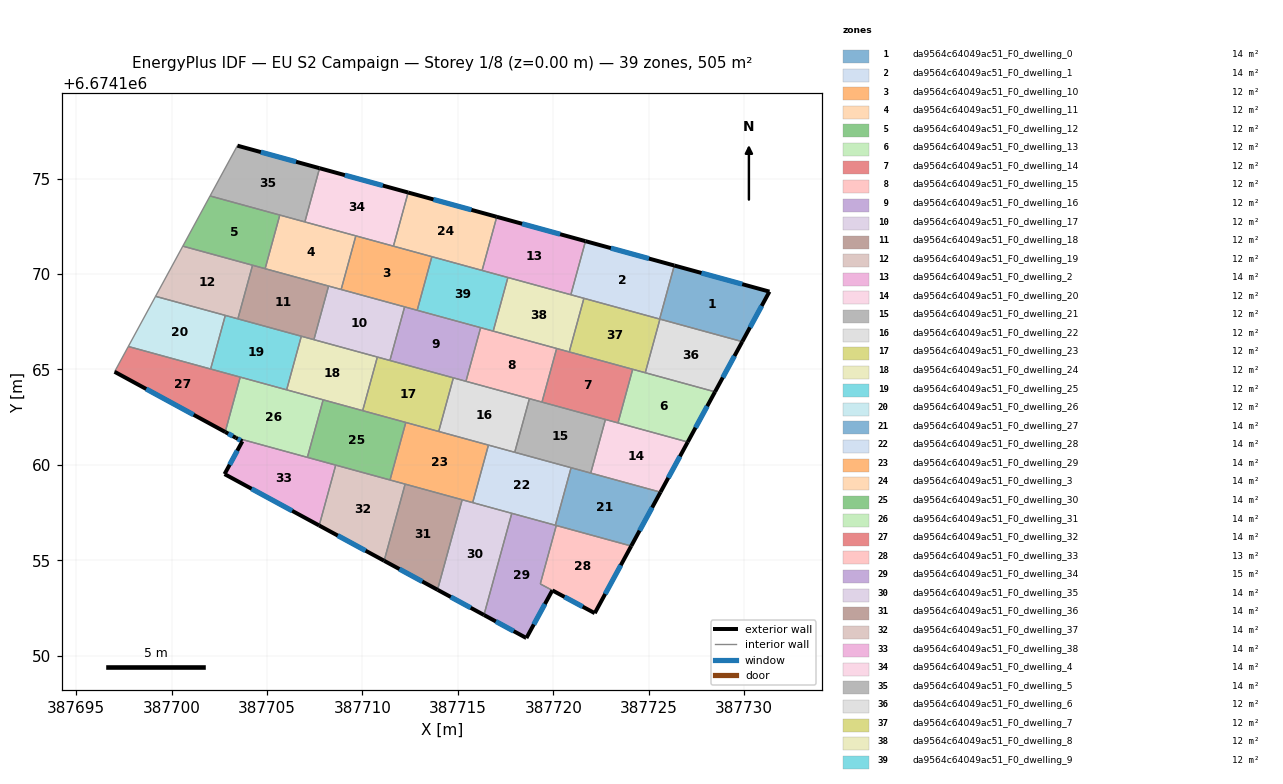
=== STOREY PLAN SPEC (per zone: floor XY polygon, exterior-wall plan segments, windows/doors) ===
zone 1: da9564c64049ac51_F0_dwelling_0  (14.0 m²)
  floor: (387731.32, 6674169.08) (387729.90, 6674166.46) (387725.57, 6674167.64) (387726.34, 6674170.45)
  exterior wall: (387729.90, 6674166.46) – (387731.32, 6674169.08)  [3.0 m]
    window: (387730.30, 6674167.20) – (387730.91, 6674168.33)  [1.6 m²]
  exterior wall: (387731.32, 6674169.08) – (387726.34, 6674170.45)  [5.2 m]
    window: (387729.90, 6674169.47) – (387727.76, 6674170.05)  [2.8 m²]
  interior walls: 3
zone 2: da9564c64049ac51_F0_dwelling_1  (14.0 m²)
  floor: (387726.34, 6674170.45) (387725.57, 6674167.64) (387720.91, 6674168.91) (387721.68, 6674171.72)
  exterior wall: (387726.34, 6674170.45) – (387721.68, 6674171.72)  [4.8 m]
    window: (387725.01, 6674170.81) – (387723.01, 6674171.36)  [2.7 m²]
  interior walls: 4
zone 3: da9564c64049ac51_F0_dwelling_10  (12.0 m²)
  floor: (387713.63, 6674170.91) (387712.86, 6674168.10) (387708.88, 6674169.19) (387709.65, 6674172.00)
  interior walls: 6
zone 4: da9564c64049ac51_F0_dwelling_11  (12.0 m²)
  floor: (387709.65, 6674172.00) (387708.88, 6674169.19) (387704.90, 6674170.28) (387705.67, 6674173.09)
  interior walls: 6
zone 5: da9564c64049ac51_F0_dwelling_12  (12.0 m²)
  floor: (387705.67, 6674173.09) (387704.90, 6674170.28) (387700.59, 6674171.46) (387702.01, 6674174.09)
  interior walls: 5
zone 6: da9564c64049ac51_F0_dwelling_13  (12.0 m²)
  floor: (387728.47, 6674163.83) (387727.04, 6674161.20) (387723.39, 6674162.20) (387724.16, 6674165.01)
  exterior wall: (387727.04, 6674161.20) – (387728.47, 6674163.83)  [3.0 m]
    window: (387727.45, 6674161.95) – (387728.06, 6674163.08)  [1.6 m²]
  interior walls: 4
zone 7: da9564c64049ac51_F0_dwelling_14  (12.0 m²)
  floor: (387724.16, 6674165.01) (387723.39, 6674162.20) (387719.40, 6674163.29) (387720.17, 6674166.10)
  interior walls: 6
zone 8: da9564c64049ac51_F0_dwelling_15  (12.0 m²)
  floor: (387720.17, 6674166.10) (387719.40, 6674163.29) (387715.42, 6674164.38) (387716.19, 6674167.19)
  interior walls: 6
zone 9: da9564c64049ac51_F0_dwelling_16  (12.0 m²)
  floor: (387716.19, 6674167.19) (387715.42, 6674164.38) (387711.44, 6674165.47) (387712.21, 6674168.28)
  interior walls: 6
zone 10: da9564c64049ac51_F0_dwelling_17  (12.0 m²)
  floor: (387712.21, 6674168.28) (387711.44, 6674165.47) (387707.45, 6674166.56) (387708.22, 6674169.37)
  interior walls: 6
zone 11: da9564c64049ac51_F0_dwelling_18  (12.0 m²)
  floor: (387708.22, 6674169.37) (387707.45, 6674166.56) (387703.47, 6674167.65) (387704.24, 6674170.46)
  interior walls: 6
zone 12: da9564c64049ac51_F0_dwelling_19  (12.0 m²)
  floor: (387704.24, 6674170.46) (387703.47, 6674167.65) (387699.16, 6674168.83) (387700.59, 6674171.46)
  interior walls: 5
zone 13: da9564c64049ac51_F0_dwelling_2  (14.0 m²)
  floor: (387721.68, 6674171.72) (387720.91, 6674168.91) (387716.27, 6674170.19) (387717.03, 6674173.00)
  exterior wall: (387721.68, 6674171.72) – (387717.03, 6674173.00)  [4.8 m]
    window: (387720.35, 6674172.09) – (387718.36, 6674172.63)  [2.7 m²]
  interior walls: 4
zone 14: da9564c64049ac51_F0_dwelling_20  (12.0 m²)
  floor: (387727.04, 6674161.20) (387725.61, 6674158.57) (387721.96, 6674159.57) (387722.73, 6674162.38)
  exterior wall: (387725.61, 6674158.57) – (387727.04, 6674161.20)  [3.0 m]
    window: (387726.02, 6674159.32) – (387726.63, 6674160.45)  [1.6 m²]
  interior walls: 4
zone 15: da9564c64049ac51_F0_dwelling_21  (12.0 m²)
  floor: (387722.73, 6674162.38) (387721.96, 6674159.57) (387717.97, 6674160.66) (387718.74, 6674163.47)
  interior walls: 6
zone 16: da9564c64049ac51_F0_dwelling_22  (12.0 m²)
  floor: (387718.74, 6674163.47) (387717.97, 6674160.66) (387713.99, 6674161.75) (387714.76, 6674164.56)
  interior walls: 6
zone 17: da9564c64049ac51_F0_dwelling_23  (12.0 m²)
  floor: (387714.76, 6674164.56) (387713.99, 6674161.75) (387710.01, 6674162.84) (387710.78, 6674165.65)
  interior walls: 6
zone 18: da9564c64049ac51_F0_dwelling_24  (12.0 m²)
  floor: (387710.78, 6674165.65) (387710.01, 6674162.84) (387706.03, 6674163.93) (387706.79, 6674166.74)
  interior walls: 6
zone 19: da9564c64049ac51_F0_dwelling_25  (12.0 m²)
  floor: (387706.79, 6674166.74) (387706.03, 6674163.93) (387702.04, 6674165.02) (387702.81, 6674167.83)
  interior walls: 6
zone 20: da9564c64049ac51_F0_dwelling_26  (12.0 m²)
  floor: (387702.81, 6674167.83) (387702.04, 6674165.02) (387697.73, 6674166.20) (387699.16, 6674168.83)
  interior walls: 4
zone 21: da9564c64049ac51_F0_dwelling_27  (14.0 m²)
  floor: (387725.61, 6674158.57) (387724.08, 6674155.75) (387720.10, 6674156.84) (387720.93, 6674159.85)
  exterior wall: (387724.08, 6674155.75) – (387725.61, 6674158.57)  [3.2 m]
    window: (387724.52, 6674156.55) – (387725.17, 6674157.76)  [1.8 m²]
  interior walls: 5
zone 22: da9564c64049ac51_F0_dwelling_28  (14.0 m²)
  floor: (387720.93, 6674159.85) (387720.10, 6674156.84) (387715.77, 6674158.02) (387716.60, 6674161.04)
  interior walls: 6
zone 23: da9564c64049ac51_F0_dwelling_29  (14.0 m²)
  floor: (387716.60, 6674161.04) (387715.77, 6674158.02) (387711.44, 6674159.21) (387712.27, 6674162.22)
  interior walls: 7
zone 24: da9564c64049ac51_F0_dwelling_3  (14.0 m²)
  floor: (387717.03, 6674173.00) (387716.27, 6674170.19) (387711.62, 6674171.46) (387712.39, 6674174.27)
  exterior wall: (387717.03, 6674173.00) – (387712.39, 6674174.27)  [4.8 m]
    window: (387715.71, 6674173.36) – (387713.72, 6674173.91)  [2.7 m²]
  interior walls: 4
zone 25: da9564c64049ac51_F0_dwelling_30  (14.0 m²)
  floor: (387712.27, 6674162.22) (387711.44, 6674159.21) (387707.11, 6674160.39) (387707.94, 6674163.41)
  interior walls: 6
zone 26: da9564c64049ac51_F0_dwelling_31  (14.0 m²)
  floor: (387707.94, 6674163.41) (387707.11, 6674160.39) (387703.36, 6674161.42) (387702.81, 6674161.72) (387703.59, 6674164.60)
  exterior wall: (387702.81, 6674161.72) – (387703.36, 6674161.42)  [0.6 m]
    window: (387702.97, 6674161.64) – (387703.21, 6674161.51)  [0.4 m²]
  interior walls: 5
zone 27: da9564c64049ac51_F0_dwelling_32  (14.0 m²)
  floor: (387703.59, 6674164.60) (387702.81, 6674161.72) (387697.01, 6674164.88) (387697.73, 6674166.20)
  exterior wall: (387697.01, 6674164.88) – (387702.81, 6674161.72)  [6.6 m]
    window: (387698.67, 6674163.98) – (387701.15, 6674162.63)  [3.6 m²]
  interior walls: 4
zone 28: da9564c64049ac51_F0_dwelling_33  (12.9 m²)
  floor: (387724.08, 6674155.75) (387722.17, 6674152.23) (387719.31, 6674153.76) (387720.15, 6674156.82)
  exterior wall: (387722.17, 6674152.23) – (387724.08, 6674155.75)  [4.0 m]
    window: (387722.71, 6674153.24) – (387723.53, 6674154.74)  [2.2 m²]
  exterior wall: (387719.95, 6674153.42) – (387722.17, 6674152.23)  [2.5 m]
    window: (387720.58, 6674153.08) – (387721.53, 6674152.57)  [1.4 m²]
  interior walls: 3
zone 29: da9564c64049ac51_F0_dwelling_34  (15.1 m²)
  floor: (387720.15, 6674156.82) (387719.31, 6674153.76) (387719.95, 6674153.42) (387718.59, 6674150.93) (387718.54, 6674150.95) (387716.36, 6674152.14) (387717.82, 6674157.46)
  exterior wall: (387718.54, 6674150.95) – (387718.59, 6674150.93)  [0.0 m]
  exterior wall: (387716.36, 6674152.14) – (387718.54, 6674150.95)  [2.5 m]
    window: (387716.99, 6674151.80) – (387717.92, 6674151.29)  [1.4 m²]
  exterior wall: (387718.59, 6674150.93) – (387719.95, 6674153.42)  [2.8 m]
    window: (387718.97, 6674151.64) – (387719.56, 6674152.71)  [1.6 m²]
  interior walls: 5
zone 30: da9564c64049ac51_F0_dwelling_35  (14.0 m²)
  floor: (387717.82, 6674157.46) (387716.36, 6674152.14) (387713.93, 6674153.46) (387715.22, 6674158.17)
  exterior wall: (387713.93, 6674153.46) – (387716.36, 6674152.14)  [2.8 m]
    window: (387714.63, 6674153.08) – (387715.67, 6674152.51)  [1.5 m²]
  interior walls: 4
zone 31: da9564c64049ac51_F0_dwelling_36  (14.0 m²)
  floor: (387715.22, 6674158.17) (387713.93, 6674153.46) (387711.13, 6674154.98) (387712.23, 6674158.99)
  exterior wall: (387711.13, 6674154.98) – (387713.93, 6674153.46)  [3.2 m]
    window: (387711.93, 6674154.54) – (387713.13, 6674153.89)  [1.8 m²]
  interior walls: 3
zone 32: da9564c64049ac51_F0_dwelling_37  (14.0 m²)
  floor: (387712.23, 6674158.99) (387711.13, 6674154.98) (387707.73, 6674156.82) (387708.60, 6674159.99)
  exterior wall: (387707.73, 6674156.82) – (387711.13, 6674154.98)  [3.9 m]
    window: (387708.70, 6674156.30) – (387710.16, 6674155.50)  [2.1 m²]
  interior walls: 4
zone 33: da9564c64049ac51_F0_dwelling_38  (14.0 m²)
  floor: (387708.60, 6674159.99) (387707.73, 6674156.82) (387702.77, 6674159.52) (387703.71, 6674161.24) (387703.36, 6674161.42)
  exterior wall: (387702.77, 6674159.52) – (387707.73, 6674156.82)  [5.6 m]
    window: (387704.19, 6674158.75) – (387706.31, 6674157.59)  [3.1 m²]
  exterior wall: (387703.71, 6674161.24) – (387702.77, 6674159.52)  [2.0 m]
    window: (387703.44, 6674160.74) – (387703.04, 6674160.01)  [1.1 m²]
  exterior wall: (387703.36, 6674161.42) – (387703.71, 6674161.24)  [0.4 m]
    window: (387703.46, 6674161.37) – (387703.61, 6674161.29)  [0.2 m²]
  interior walls: 3
zone 34: da9564c64049ac51_F0_dwelling_4  (14.0 m²)
  floor: (387712.39, 6674174.27) (387711.62, 6674171.46) (387706.98, 6674172.73) (387707.75, 6674175.54)
  exterior wall: (387712.39, 6674174.27) – (387707.75, 6674175.54)  [4.8 m]
    window: (387711.07, 6674174.63) – (387709.08, 6674175.18)  [2.7 m²]
  interior walls: 4
zone 35: da9564c64049ac51_F0_dwelling_5  (14.0 m²)
  floor: (387707.75, 6674175.54) (387706.98, 6674172.73) (387702.01, 6674174.09) (387703.45, 6674176.72)
  exterior wall: (387707.75, 6674175.54) – (387703.45, 6674176.72)  [4.5 m]
    window: (387706.52, 6674175.88) – (387704.68, 6674176.39)  [2.5 m²]
  interior walls: 4
zone 36: da9564c64049ac51_F0_dwelling_6  (12.0 m²)
  floor: (387729.90, 6674166.46) (387728.47, 6674163.83) (387724.81, 6674164.83) (387725.58, 6674167.64)
  exterior wall: (387728.47, 6674163.83) – (387729.90, 6674166.46)  [3.0 m]
    window: (387728.88, 6674164.58) – (387729.49, 6674165.70)  [1.6 m²]
  interior walls: 3
zone 37: da9564c64049ac51_F0_dwelling_7  (12.0 m²)
  floor: (387725.58, 6674167.64) (387724.81, 6674164.83) (387720.83, 6674165.92) (387721.60, 6674168.73)
  interior walls: 6
zone 38: da9564c64049ac51_F0_dwelling_8  (12.0 m²)
  floor: (387721.60, 6674168.73) (387720.83, 6674165.92) (387716.85, 6674167.01) (387717.62, 6674169.82)
  interior walls: 6
zone 39: da9564c64049ac51_F0_dwelling_9  (12.0 m²)
  floor: (387717.62, 6674169.82) (387716.85, 6674167.01) (387712.86, 6674168.10) (387713.63, 6674170.91)
  interior walls: 6

=== DERIVED (storey summary) ===
Building: EU S2 Campaign
Storey: 1 of 8  (floor level z = 0.00 m)
Storey gross floor area: 505.1 m²
Zones on this storey: 39
  - da9564c64049ac51_F0_dwelling_0: floor 14.0 m²; exterior wall 8.2 m (24.5 m²); 2 window(s) 4.5 m²; WWR 18.4%
  - da9564c64049ac51_F0_dwelling_1: floor 14.0 m²; exterior wall 4.8 m (14.5 m²); 1 window(s) 2.7 m²; WWR 18.4%
  - da9564c64049ac51_F0_dwelling_10: floor 12.0 m²
  - da9564c64049ac51_F0_dwelling_11: floor 12.0 m²
  - da9564c64049ac51_F0_dwelling_12: floor 12.0 m²
  - da9564c64049ac51_F0_dwelling_13: floor 12.0 m²; exterior wall 3.0 m (9.0 m²); 1 window(s) 1.6 m²; WWR 18.4%
  - da9564c64049ac51_F0_dwelling_14: floor 12.0 m²
  - da9564c64049ac51_F0_dwelling_15: floor 12.0 m²
  - da9564c64049ac51_F0_dwelling_16: floor 12.0 m²
  - da9564c64049ac51_F0_dwelling_17: floor 12.0 m²
  - da9564c64049ac51_F0_dwelling_18: floor 12.0 m²
  - da9564c64049ac51_F0_dwelling_19: floor 12.0 m²
  - da9564c64049ac51_F0_dwelling_2: floor 14.0 m²; exterior wall 4.8 m (14.5 m²); 1 window(s) 2.7 m²; WWR 18.4%
  - da9564c64049ac51_F0_dwelling_20: floor 12.0 m²; exterior wall 3.0 m (9.0 m²); 1 window(s) 1.6 m²; WWR 18.4%
  - da9564c64049ac51_F0_dwelling_21: floor 12.0 m²
  - da9564c64049ac51_F0_dwelling_22: floor 12.0 m²
  - da9564c64049ac51_F0_dwelling_23: floor 12.0 m²
  - da9564c64049ac51_F0_dwelling_24: floor 12.0 m²
  - da9564c64049ac51_F0_dwelling_25: floor 12.0 m²
  - da9564c64049ac51_F0_dwelling_26: floor 12.0 m²
  - da9564c64049ac51_F0_dwelling_27: floor 14.0 m²; exterior wall 3.2 m (9.6 m²); 1 window(s) 1.8 m²; WWR 18.4%
  - da9564c64049ac51_F0_dwelling_28: floor 14.0 m²
  - da9564c64049ac51_F0_dwelling_29: floor 14.0 m²
  - da9564c64049ac51_F0_dwelling_3: floor 14.0 m²; exterior wall 4.8 m (14.4 m²); 1 window(s) 2.7 m²; WWR 18.4%
  - da9564c64049ac51_F0_dwelling_30: floor 14.0 m²
  - da9564c64049ac51_F0_dwelling_31: floor 14.0 m²; exterior wall 0.6 m (1.9 m²); 1 window(s) 0.4 m²; WWR 18.4%
  - da9564c64049ac51_F0_dwelling_32: floor 14.0 m²; exterior wall 6.6 m (19.8 m²); 1 window(s) 3.6 m²; WWR 18.4%
  - da9564c64049ac51_F0_dwelling_33: floor 12.9 m²; exterior wall 6.5 m (19.6 m²); 2 window(s) 3.6 m²; WWR 18.4%
  - da9564c64049ac51_F0_dwelling_34: floor 15.1 m²; exterior wall 5.4 m (16.1 m²); 2 window(s) 2.9 m²; WWR 18.2%
  - da9564c64049ac51_F0_dwelling_35: floor 14.0 m²; exterior wall 2.8 m (8.3 m²); 1 window(s) 1.5 m²; WWR 18.4%
  - da9564c64049ac51_F0_dwelling_36: floor 14.0 m²; exterior wall 3.2 m (9.5 m²); 1 window(s) 1.8 m²; WWR 18.4%
  - da9564c64049ac51_F0_dwelling_37: floor 14.0 m²; exterior wall 3.9 m (11.6 m²); 1 window(s) 2.1 m²; WWR 18.4%
  - da9564c64049ac51_F0_dwelling_38: floor 14.0 m²; exterior wall 8.0 m (23.9 m²); 3 window(s) 4.4 m²; WWR 18.4%
  - da9564c64049ac51_F0_dwelling_4: floor 14.0 m²; exterior wall 4.8 m (14.4 m²); 1 window(s) 2.7 m²; WWR 18.4%
  - da9564c64049ac51_F0_dwelling_5: floor 14.0 m²; exterior wall 4.5 m (13.4 m²); 1 window(s) 2.5 m²; WWR 18.4%
  - da9564c64049ac51_F0_dwelling_6: floor 12.0 m²; exterior wall 3.0 m (9.0 m²); 1 window(s) 1.6 m²; WWR 18.4%
  - da9564c64049ac51_F0_dwelling_7: floor 12.0 m²
  - da9564c64049ac51_F0_dwelling_8: floor 12.0 m²
  - da9564c64049ac51_F0_dwelling_9: floor 12.0 m²
Zone adjacency (shared interzone walls):
  - da9564c64049ac51_F0_dwelling_0 ↔ da9564c64049ac51_F0_dwelling_1
  - da9564c64049ac51_F0_dwelling_0 ↔ da9564c64049ac51_F0_dwelling_6
  - da9564c64049ac51_F0_dwelling_0 ↔ da9564c64049ac51_F0_dwelling_7
  - da9564c64049ac51_F0_dwelling_1 ↔ da9564c64049ac51_F0_dwelling_2
  - da9564c64049ac51_F0_dwelling_1 ↔ da9564c64049ac51_F0_dwelling_7
  - da9564c64049ac51_F0_dwelling_1 ↔ da9564c64049ac51_F0_dwelling_8
  - da9564c64049ac51_F0_dwelling_10 ↔ da9564c64049ac51_F0_dwelling_11
  - da9564c64049ac51_F0_dwelling_10 ↔ da9564c64049ac51_F0_dwelling_16
  - da9564c64049ac51_F0_dwelling_10 ↔ da9564c64049ac51_F0_dwelling_17
  - da9564c64049ac51_F0_dwelling_10 ↔ da9564c64049ac51_F0_dwelling_3
  - da9564c64049ac51_F0_dwelling_10 ↔ da9564c64049ac51_F0_dwelling_4
  - da9564c64049ac51_F0_dwelling_10 ↔ da9564c64049ac51_F0_dwelling_9
  - da9564c64049ac51_F0_dwelling_11 ↔ da9564c64049ac51_F0_dwelling_12
  - da9564c64049ac51_F0_dwelling_11 ↔ da9564c64049ac51_F0_dwelling_17
  - da9564c64049ac51_F0_dwelling_11 ↔ da9564c64049ac51_F0_dwelling_18
  - da9564c64049ac51_F0_dwelling_11 ↔ da9564c64049ac51_F0_dwelling_4
  - da9564c64049ac51_F0_dwelling_11 ↔ da9564c64049ac51_F0_dwelling_5
  - da9564c64049ac51_F0_dwelling_12 ↔ da9564c64049ac51_F0_dwelling_18
  - da9564c64049ac51_F0_dwelling_12 ↔ da9564c64049ac51_F0_dwelling_19
  - da9564c64049ac51_F0_dwelling_12 ↔ da9564c64049ac51_F0_dwelling_5
  - da9564c64049ac51_F0_dwelling_13 ↔ da9564c64049ac51_F0_dwelling_14
  - da9564c64049ac51_F0_dwelling_13 ↔ da9564c64049ac51_F0_dwelling_20
  - da9564c64049ac51_F0_dwelling_13 ↔ da9564c64049ac51_F0_dwelling_6
  - da9564c64049ac51_F0_dwelling_13 ↔ da9564c64049ac51_F0_dwelling_7
  - da9564c64049ac51_F0_dwelling_14 ↔ da9564c64049ac51_F0_dwelling_15
  - da9564c64049ac51_F0_dwelling_14 ↔ da9564c64049ac51_F0_dwelling_20
  - da9564c64049ac51_F0_dwelling_14 ↔ da9564c64049ac51_F0_dwelling_21
  - da9564c64049ac51_F0_dwelling_14 ↔ da9564c64049ac51_F0_dwelling_7
  - da9564c64049ac51_F0_dwelling_14 ↔ da9564c64049ac51_F0_dwelling_8
  - da9564c64049ac51_F0_dwelling_15 ↔ da9564c64049ac51_F0_dwelling_16
  - da9564c64049ac51_F0_dwelling_15 ↔ da9564c64049ac51_F0_dwelling_21
  - da9564c64049ac51_F0_dwelling_15 ↔ da9564c64049ac51_F0_dwelling_22
  - da9564c64049ac51_F0_dwelling_15 ↔ da9564c64049ac51_F0_dwelling_8
  - da9564c64049ac51_F0_dwelling_15 ↔ da9564c64049ac51_F0_dwelling_9
  - da9564c64049ac51_F0_dwelling_16 ↔ da9564c64049ac51_F0_dwelling_17
  - da9564c64049ac51_F0_dwelling_16 ↔ da9564c64049ac51_F0_dwelling_22
  - da9564c64049ac51_F0_dwelling_16 ↔ da9564c64049ac51_F0_dwelling_23
  - da9564c64049ac51_F0_dwelling_16 ↔ da9564c64049ac51_F0_dwelling_9
  - da9564c64049ac51_F0_dwelling_17 ↔ da9564c64049ac51_F0_dwelling_18
  - da9564c64049ac51_F0_dwelling_17 ↔ da9564c64049ac51_F0_dwelling_23
  - da9564c64049ac51_F0_dwelling_17 ↔ da9564c64049ac51_F0_dwelling_24
  - da9564c64049ac51_F0_dwelling_18 ↔ da9564c64049ac51_F0_dwelling_19
  - da9564c64049ac51_F0_dwelling_18 ↔ da9564c64049ac51_F0_dwelling_24
  - da9564c64049ac51_F0_dwelling_18 ↔ da9564c64049ac51_F0_dwelling_25
  - da9564c64049ac51_F0_dwelling_19 ↔ da9564c64049ac51_F0_dwelling_25
  - da9564c64049ac51_F0_dwelling_19 ↔ da9564c64049ac51_F0_dwelling_26
  - da9564c64049ac51_F0_dwelling_2 ↔ da9564c64049ac51_F0_dwelling_3
  - da9564c64049ac51_F0_dwelling_2 ↔ da9564c64049ac51_F0_dwelling_8
  - da9564c64049ac51_F0_dwelling_2 ↔ da9564c64049ac51_F0_dwelling_9
  - da9564c64049ac51_F0_dwelling_20 ↔ da9564c64049ac51_F0_dwelling_21
  - da9564c64049ac51_F0_dwelling_20 ↔ da9564c64049ac51_F0_dwelling_27
  - da9564c64049ac51_F0_dwelling_21 ↔ da9564c64049ac51_F0_dwelling_22
  - da9564c64049ac51_F0_dwelling_21 ↔ da9564c64049ac51_F0_dwelling_27
  - da9564c64049ac51_F0_dwelling_21 ↔ da9564c64049ac51_F0_dwelling_28
  - da9564c64049ac51_F0_dwelling_22 ↔ da9564c64049ac51_F0_dwelling_23
  - da9564c64049ac51_F0_dwelling_22 ↔ da9564c64049ac51_F0_dwelling_28
  - da9564c64049ac51_F0_dwelling_22 ↔ da9564c64049ac51_F0_dwelling_29
  - da9564c64049ac51_F0_dwelling_23 ↔ da9564c64049ac51_F0_dwelling_24
  - da9564c64049ac51_F0_dwelling_23 ↔ da9564c64049ac51_F0_dwelling_29
  - da9564c64049ac51_F0_dwelling_23 ↔ da9564c64049ac51_F0_dwelling_30
  - da9564c64049ac51_F0_dwelling_24 ↔ da9564c64049ac51_F0_dwelling_25
  - da9564c64049ac51_F0_dwelling_24 ↔ da9564c64049ac51_F0_dwelling_30
  - da9564c64049ac51_F0_dwelling_24 ↔ da9564c64049ac51_F0_dwelling_31
  - da9564c64049ac51_F0_dwelling_25 ↔ da9564c64049ac51_F0_dwelling_26
  - da9564c64049ac51_F0_dwelling_25 ↔ da9564c64049ac51_F0_dwelling_31
  - da9564c64049ac51_F0_dwelling_25 ↔ da9564c64049ac51_F0_dwelling_32
  - da9564c64049ac51_F0_dwelling_26 ↔ da9564c64049ac51_F0_dwelling_32
  - da9564c64049ac51_F0_dwelling_27 ↔ da9564c64049ac51_F0_dwelling_28
  - da9564c64049ac51_F0_dwelling_27 ↔ da9564c64049ac51_F0_dwelling_33
  - da9564c64049ac51_F0_dwelling_27 ↔ da9564c64049ac51_F0_dwelling_34
  - da9564c64049ac51_F0_dwelling_28 ↔ da9564c64049ac51_F0_dwelling_29
  - da9564c64049ac51_F0_dwelling_28 ↔ da9564c64049ac51_F0_dwelling_34
  - da9564c64049ac51_F0_dwelling_28 ↔ da9564c64049ac51_F0_dwelling_35
  - da9564c64049ac51_F0_dwelling_29 ↔ da9564c64049ac51_F0_dwelling_30
  - da9564c64049ac51_F0_dwelling_29 ↔ da9564c64049ac51_F0_dwelling_35
  - da9564c64049ac51_F0_dwelling_29 ↔ da9564c64049ac51_F0_dwelling_36
  - da9564c64049ac51_F0_dwelling_29 ↔ da9564c64049ac51_F0_dwelling_37
  - da9564c64049ac51_F0_dwelling_3 ↔ da9564c64049ac51_F0_dwelling_4
  - da9564c64049ac51_F0_dwelling_3 ↔ da9564c64049ac51_F0_dwelling_9
  - da9564c64049ac51_F0_dwelling_30 ↔ da9564c64049ac51_F0_dwelling_31
  - da9564c64049ac51_F0_dwelling_30 ↔ da9564c64049ac51_F0_dwelling_37
  - da9564c64049ac51_F0_dwelling_30 ↔ da9564c64049ac51_F0_dwelling_38
  - da9564c64049ac51_F0_dwelling_31 ↔ da9564c64049ac51_F0_dwelling_32
  - da9564c64049ac51_F0_dwelling_31 ↔ da9564c64049ac51_F0_dwelling_38
  - da9564c64049ac51_F0_dwelling_33 ↔ da9564c64049ac51_F0_dwelling_34
  - da9564c64049ac51_F0_dwelling_34 ↔ da9564c64049ac51_F0_dwelling_35
  - da9564c64049ac51_F0_dwelling_35 ↔ da9564c64049ac51_F0_dwelling_36
  - da9564c64049ac51_F0_dwelling_36 ↔ da9564c64049ac51_F0_dwelling_37
  - da9564c64049ac51_F0_dwelling_37 ↔ da9564c64049ac51_F0_dwelling_38
  - da9564c64049ac51_F0_dwelling_4 ↔ da9564c64049ac51_F0_dwelling_5
  - da9564c64049ac51_F0_dwelling_6 ↔ da9564c64049ac51_F0_dwelling_7
  - da9564c64049ac51_F0_dwelling_7 ↔ da9564c64049ac51_F0_dwelling_8
  - da9564c64049ac51_F0_dwelling_8 ↔ da9564c64049ac51_F0_dwelling_9